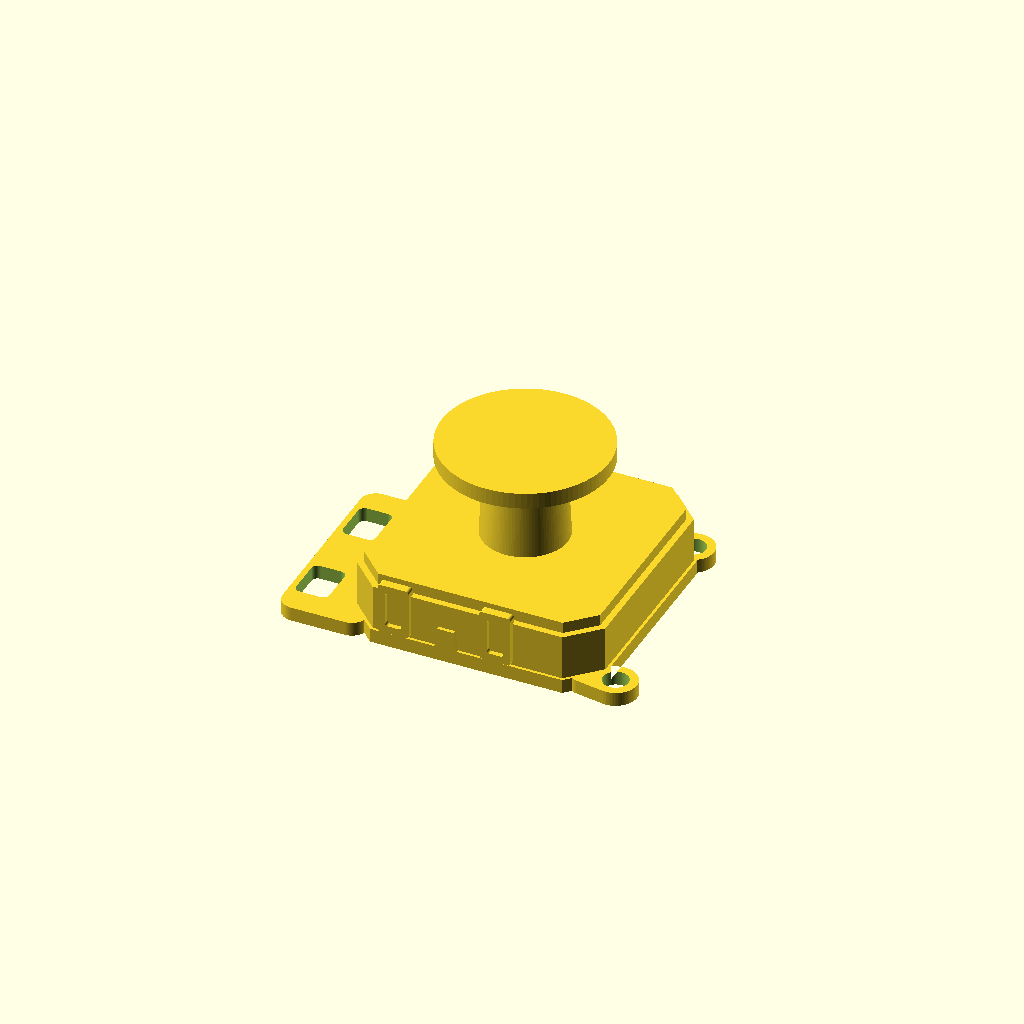
Cell 1: rendered with the file's own defaults.
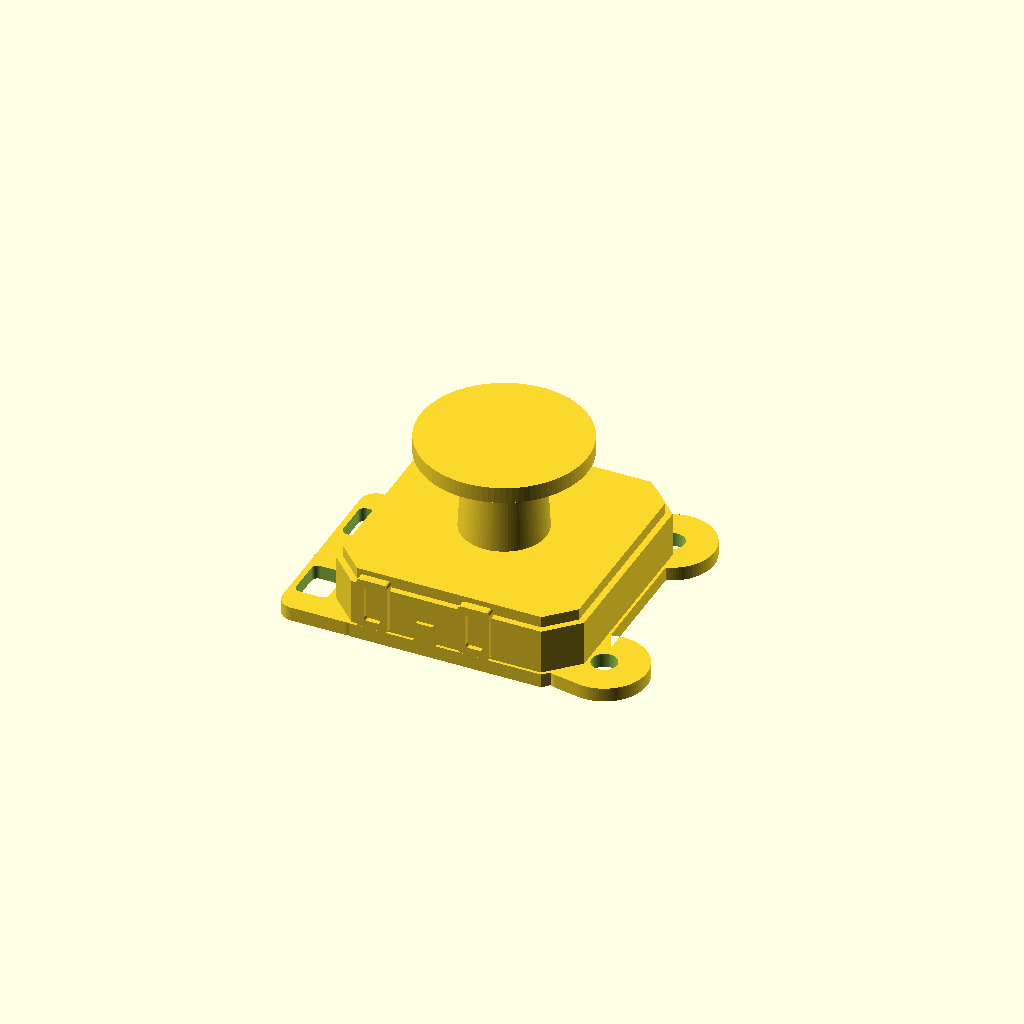
Cell 2: mount_hole_od = 6 (everything else at default).
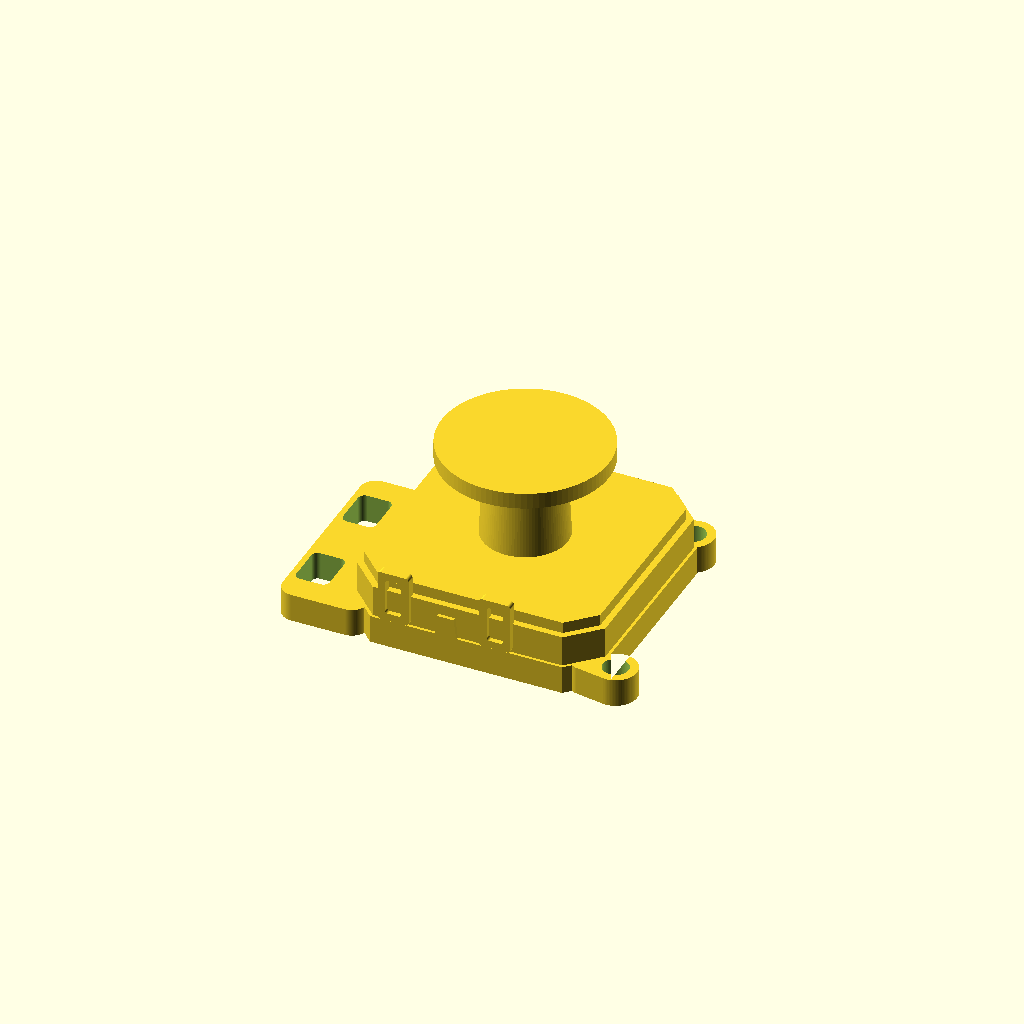
Cell 3: the same model with flange_thickness = 2.
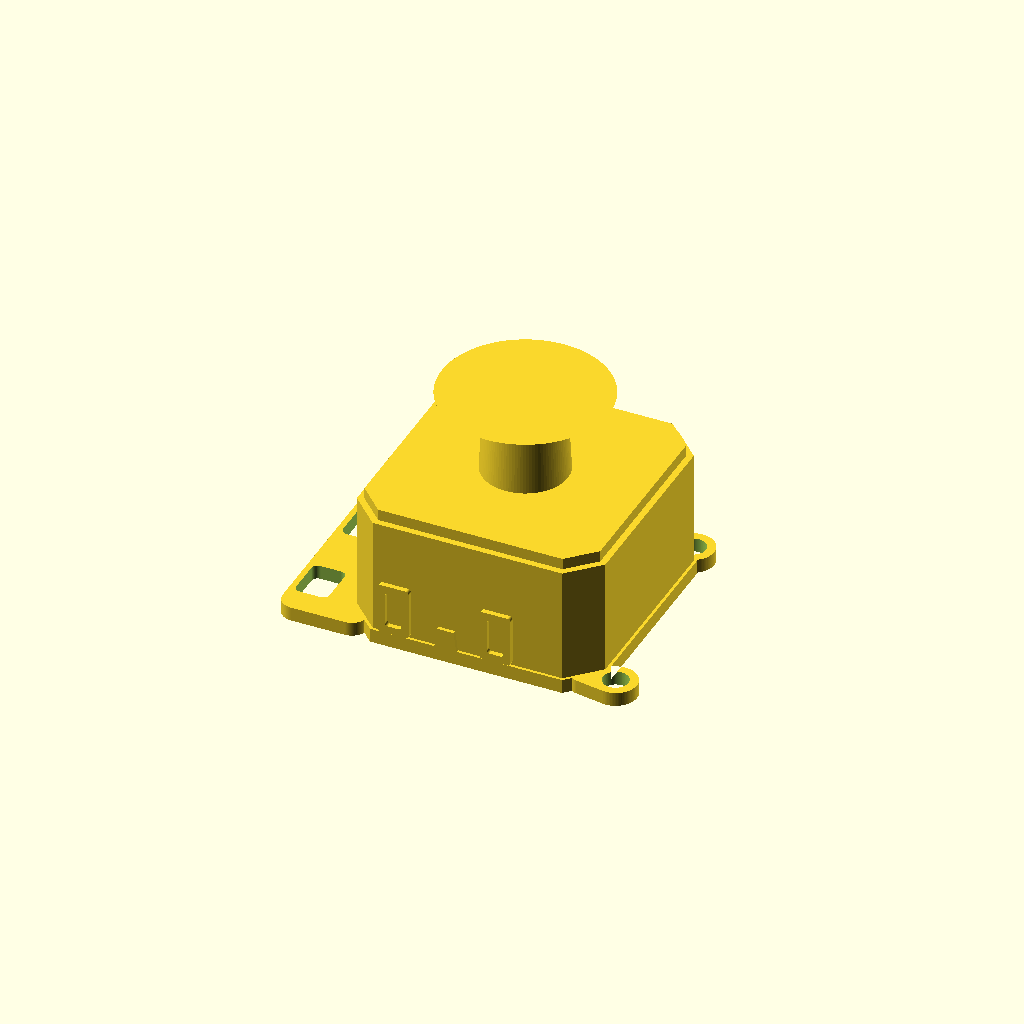
Cell 4 — body_height set to 10, the other parameters unchanged.
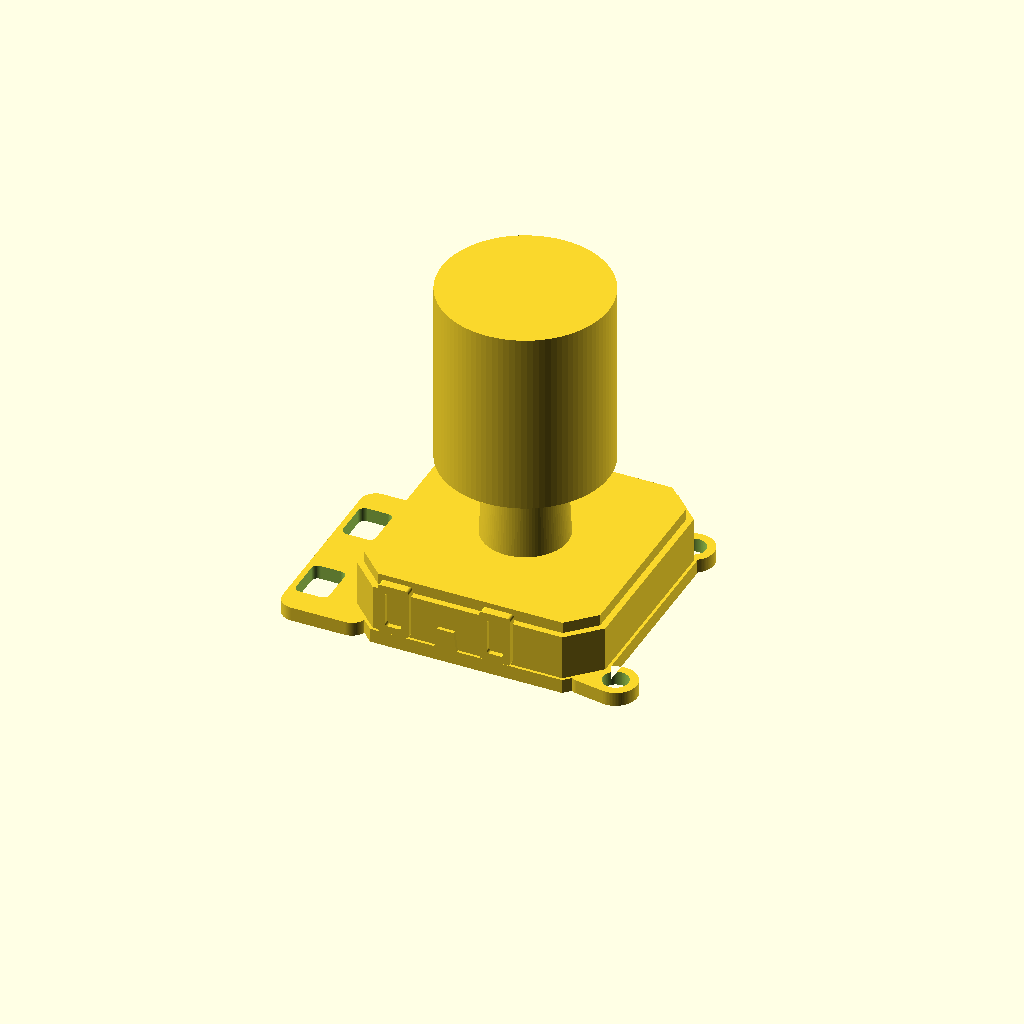
Cell 5: overall_height = 24 (everything else at default).
All cells are drawn from one camera (rotation 55°, 0°, 25°, orthographic, colour scheme Cornfield), so only the parameter changes between them.
The OpenSCAD source (v1/STL/psp2000_joystick.scad):
// PSP-2000 style joystick module
// Dimensioned approximation from the provided reference image.
//
// Notes:
// - all units are mm
// - origin is centered on the overall top-view footprint
// - z=0 is the underside of the thin mounting/contact flange
//
// Useful later:
// - use psp2000_joystick() for the part model
// - use psp2000_joystick_envelope() for a solid cavity / keepout volume

$fn = 96;

// ---- measured from the reference image ----
overall_size = [24.0, 18.0];
main_body_size = [18.0, 18.0];
contact_zone_size = [6.0, 14.0];
mount_hole_id = 1.8;
mount_hole_od = 3.0;
flange_thickness = 1.0;  // also used for the contact zone thickness
body_height = 5.0;      // bottom flange to top of main housing
overall_height = 12.0;  // bottom flange to top of thumb cap

// ---- approximated from the same image ----
main_body_chamfer = 2.2;
contact_zone_corner_r = 1.1;
body_side_inset = 0.20;
body_top_inset = 0.65;
mount_ear_bridge_d = 1.75;

// Left contact tab windows from the top view.
contact_window_size = [2.35, 3.15];
contact_window_corner_r = 0.45;
contact_window_offset_x = -1.42;
contact_window_offsets_y = [-3.55, 3.55];

// Side metal terminal rings visible in the side view.
terminal_ring_outer = [2.2, 3.65];
terminal_ring_inner = [1.15, 2.55];
terminal_ring_corner_r = 0.22;
terminal_ring_depth = 0.60;
terminal_ring_base_z = flange_thickness + 0.12;
terminal_ring_offsets_x = [-5.10, 2.10];
terminal_center_tab_offset_x = -1.45;
terminal_center_tab_size = [1.55, 1.45];
terminal_center_tab_depth = 0.50;

shaft_d_base = 6.0;
shaft_d_top = 5.4;
shaft_height = 5.7;
cap_d = 11.8;
cap_entry_d = 10.3;
cap_overlap = 0.25;
cap_height = overall_height - body_height - shaft_height + cap_overlap;
cap_entry_height = 0.40;

// ---- derived placement ----
mount_hole_ir = mount_hole_id / 2;
mount_hole_or = mount_hole_od / 2;

// The overall 24 mm width is taken from the left contact edge to the outermost
// right mounting ear. That means the 18 x 18 body itself sits slightly left of
// the total footprint so the lower-right ear can be flush with the outside.
main_body_right_x = overall_size[0] / 2 - mount_hole_or;
main_body_left_x = main_body_right_x - main_body_size[0];
main_body_center_x = (main_body_left_x + main_body_right_x) / 2;
main_body_top_y = main_body_size[1] / 2;
main_body_bottom_y = -main_body_size[1] / 2;

contact_zone_left_x = -overall_size[0] / 2;
contact_zone_center_x = contact_zone_left_x + contact_zone_size[0] / 2;
contact_zone_bottom_y = main_body_bottom_y;
contact_zone_center_y = contact_zone_bottom_y + contact_zone_size[1] / 2;
contact_window_center_x = contact_zone_center_x + contact_window_offset_x;

// User-corrected ear placement:
// - upper/right ear: the 1.8 mm inner hole is flush to the inside corner of the 18 x 18 body
// - lower/right ear: the outer 3 mm loop touches the body's bottom edge with its
//   lowest point, while the 1.8 mm inner hole stays flush outside on the right side
mount_ear_centers = [
    [main_body_right_x - mount_hole_ir, main_body_top_y - mount_hole_ir],
    [main_body_right_x + mount_hole_ir, main_body_bottom_y + mount_hole_or]
];

mount_ear_bridge_centers = [
    [main_body_right_x - 0.95, main_body_top_y - 1.80],
    [main_body_right_x - 1.20, main_body_bottom_y + 1.20]
];

stick_center = [main_body_center_x, 0];
terminal_ring_attach_y = -main_body_size[1] / 2 + 0.45;
terminal_ring_x_positions = [for (dx = terminal_ring_offsets_x) main_body_center_x + dx];
terminal_center_tab_x = main_body_center_x + terminal_center_tab_offset_x;

module rounded_rect_2d(size = [10, 10], r = 1) {
    if (r <= 0)
        square(size, center = true);
    else
        hull()
            for (sx = [-1, 1])
                for (sy = [-1, 1])
                    translate([
                        sx * max(size[0] / 2 - r, 0),
                        sy * max(size[1] / 2 - r, 0)
                    ])
                        circle(r = r);
}

module chamfer_rect_2d(size = [10, 10], chamfer = 1) {
    sx = size[0] / 2;
    sy = size[1] / 2;
    c = min(chamfer, min(sx, sy));

    polygon([
        [-sx + c, -sy],
        [ sx - c, -sy],
        [ sx, -sy + c],
        [ sx,  sy - c],
        [ sx - c,  sy],
        [-sx + c,  sy],
        [-sx,  sy - c],
        [-sx, -sy + c]
    ]);
}

module main_body_outline_2d() {
    translate([main_body_center_x, 0])
        chamfer_rect_2d(main_body_size, main_body_chamfer);
}

module contact_zone_outline_2d() {
    translate([contact_zone_center_x, contact_zone_center_y])
        rounded_rect_2d(contact_zone_size, contact_zone_corner_r);
}

module raw_flange_2d() {
    union() {
        main_body_outline_2d();
        contact_zone_outline_2d();

        for (i = [0 : len(mount_ear_centers) - 1]) {
            hull() {
                translate(mount_ear_centers[i])
                    circle(d = mount_hole_od);

                translate(mount_ear_bridge_centers[i])
                    circle(d = mount_ear_bridge_d);
            }
        }
    }
}

module mounting_holes_2d() {
    for (p = mount_ear_centers)
        translate(p)
            circle(d = mount_hole_id);
}

module contact_windows_2d() {
    for (dy = contact_window_offsets_y)
        translate([contact_window_center_x, contact_zone_center_y + dy])
            rounded_rect_2d(contact_window_size, contact_window_corner_r);
}

module main_body_2d(delta = 0) {
    offset(delta = delta)
        main_body_outline_2d();
}

module flange_2d(delta = 0) {
    offset(delta = delta)
        raw_flange_2d();
}

module terminal_ring_profile_2d() {
    difference() {
        rounded_rect_2d(terminal_ring_outer, terminal_ring_corner_r);
        rounded_rect_2d(terminal_ring_inner, terminal_ring_corner_r * 0.9);
    }
}

module south_side_terminal_rings() {
    for (x = terminal_ring_x_positions)
        translate([x, terminal_ring_attach_y, terminal_ring_base_z + terminal_ring_outer[1] / 2])
            rotate([90, 0, 0])
                linear_extrude(height = terminal_ring_depth)
                    terminal_ring_profile_2d();

    // Small center tab visible between the two rings in the side reference.
    translate([
        terminal_center_tab_x,
        terminal_ring_attach_y,
        flange_thickness + terminal_center_tab_size[1] / 2
    ])
        rotate([90, 0, 0])
            linear_extrude(height = terminal_center_tab_depth)
                polygon([
                    [-terminal_center_tab_size[0] / 2, -terminal_center_tab_size[1] / 2],
                    [ terminal_center_tab_size[0] / 2, -terminal_center_tab_size[1] / 2],
                    [ terminal_center_tab_size[0] * 0.38,  terminal_center_tab_size[1] / 2],
                    [-terminal_center_tab_size[0] * 0.38,  terminal_center_tab_size[1] / 2]
                ]);
}

module thumb_cap() {
    union() {
        cylinder(h = cap_entry_height, d1 = cap_entry_d, d2 = cap_d);
        translate([0, 0, cap_entry_height])
            cylinder(h = cap_height - cap_entry_height, d = cap_d);
    }
}

function psp2000_joystick_stick_center() = stick_center;
function psp2000_joystick_mount_ear_centers() = mount_ear_centers;
function psp2000_joystick_body_height() = body_height;
function psp2000_joystick_flange_thickness() = flange_thickness;
function psp2000_joystick_overall_height() = overall_height;

module psp2000_joystick_body_envelope(xy_clearance = 0.0, z_clearance = 0.0) {
    // Hidden mechanical keepout for the module body/contact flange only.
    // This intentionally excludes the stick shaft/cap because those are handled
    // by the top faceplate aperture.
    union() {
        linear_extrude(height = flange_thickness + z_clearance)
            flange_2d(delta = xy_clearance);

        translate([0, 0, flange_thickness])
            linear_extrude(height = body_height - flange_thickness + z_clearance)
                main_body_2d(delta = xy_clearance);

        // Side terminal keepout.
        for (x = terminal_ring_x_positions)
            translate([x, terminal_ring_attach_y - terminal_ring_depth + xy_clearance, terminal_ring_base_z])
                cube([
                    terminal_ring_outer[0] + 2 * xy_clearance,
                    terminal_ring_depth + xy_clearance,
                    terminal_ring_outer[1] + z_clearance
                ], center = false);

        translate([
            terminal_center_tab_x - terminal_center_tab_size[0] / 2 - xy_clearance,
            terminal_ring_attach_y - terminal_center_tab_depth + xy_clearance,
            flange_thickness
        ])
            cube([
                terminal_center_tab_size[0] + 2 * xy_clearance,
                terminal_center_tab_depth + xy_clearance,
                terminal_center_tab_size[1] + z_clearance
            ], center = false);
    }
}

module psp2000_joystick() {
    difference() {
        union() {
            // Thin bottom flange. This includes the 1 mm tall contact tab.
            linear_extrude(height = flange_thickness)
                flange_2d();

            // Main joystick housing sits only on the 18 x 18 mm body.
            translate([0, 0, flange_thickness])
                linear_extrude(height = body_height - flange_thickness - 0.8)
                    main_body_2d(delta = -body_side_inset);

            // Upper shoulder seen in the side view.
            translate([0, 0, body_height - 0.8])
                linear_extrude(height = 0.8)
                    main_body_2d(delta = -body_top_inset);

            // Side terminal rings / tabs seen along one border in the reference.
            south_side_terminal_rings();

            // Stick shaft.
            translate([stick_center[0], stick_center[1], body_height])
                cylinder(h = shaft_height, d1 = shaft_d_base, d2 = shaft_d_top);

            // Thumb cap, overlapped slightly into the shaft so the exported
            // mesh is a single stitched solid shell.
            translate([stick_center[0], stick_center[1], body_height + shaft_height - cap_overlap])
                thumb_cap();
        }

        // Mounting holes in the right ears.
        translate([0, 0, -0.01])
            linear_extrude(height = flange_thickness + 0.02)
                mounting_holes_2d();

        // Contact windows in the left 1 mm contact zone.
        translate([0, 0, -0.01])
            linear_extrude(height = flange_thickness + 0.02)
                contact_windows_2d();
    }
}

module psp2000_joystick_envelope(xy_clearance = 0.0, z_clearance = 0.0) {
    // Solid keepout version with the mounting holes and contact windows filled.
    union() {
        linear_extrude(height = flange_thickness + z_clearance)
            flange_2d(delta = xy_clearance);

        translate([0, 0, flange_thickness])
            linear_extrude(height = body_height - flange_thickness + z_clearance)
                main_body_2d(delta = xy_clearance);

        // Side terminal keepout.
        for (x = terminal_ring_x_positions)
            translate([x, terminal_ring_attach_y - terminal_ring_depth + xy_clearance, terminal_ring_base_z])
                cube([
                    terminal_ring_outer[0] + 2 * xy_clearance,
                    terminal_ring_depth + xy_clearance,
                    terminal_ring_outer[1] + z_clearance
                ], center = false);

        translate([
            terminal_center_tab_x - terminal_center_tab_size[0] / 2 - xy_clearance,
            terminal_ring_attach_y - terminal_center_tab_depth + xy_clearance,
            flange_thickness
        ])
            cube([
                terminal_center_tab_size[0] + 2 * xy_clearance,
                terminal_center_tab_depth + xy_clearance,
                terminal_center_tab_size[1] + z_clearance
            ], center = false);

        translate([stick_center[0], stick_center[1], body_height])
            cylinder(h = shaft_height + cap_height + z_clearance, d = cap_d + 2 * xy_clearance);
    }
}

// Default render: the joystick itself.
psp2000_joystick();
Customizer parameters (derived from the source; name, type, default, range or options):
overall_size: vector, default [24, 18]
main_body_size: vector, default [18, 18]
contact_zone_size: vector, default [6, 14]
mount_hole_id: number, default 1.8
mount_hole_od: number, default 3
flange_thickness: number, default 1
body_height: number, default 5
overall_height: number, default 12
main_body_chamfer: number, default 2.2
contact_zone_corner_r: number, default 1.1
body_side_inset: number, default 0.2
body_top_inset: number, default 0.65
mount_ear_bridge_d: number, default 1.75
contact_window_size: vector, default [2.35, 3.15]
contact_window_corner_r: number, default 0.45
contact_window_offset_x: number, default -1.42
contact_window_offsets_y: vector, default [-3.55, 3.55]
terminal_ring_outer: vector, default [2.2, 3.65]
terminal_ring_inner: vector, default [1.15, 2.55]
terminal_ring_corner_r: number, default 0.22
terminal_ring_depth: number, default 0.6
terminal_ring_offsets_x: vector, default [-5.1, 2.1]
terminal_center_tab_offset_x: number, default -1.45
terminal_center_tab_size: vector, default [1.55, 1.45]
terminal_center_tab_depth: number, default 0.5
shaft_d_base: number, default 6
shaft_d_top: number, default 5.4
shaft_height: number, default 5.7
cap_d: number, default 11.8
cap_entry_d: number, default 10.3
cap_overlap: number, default 0.25
cap_entry_height: number, default 0.4
